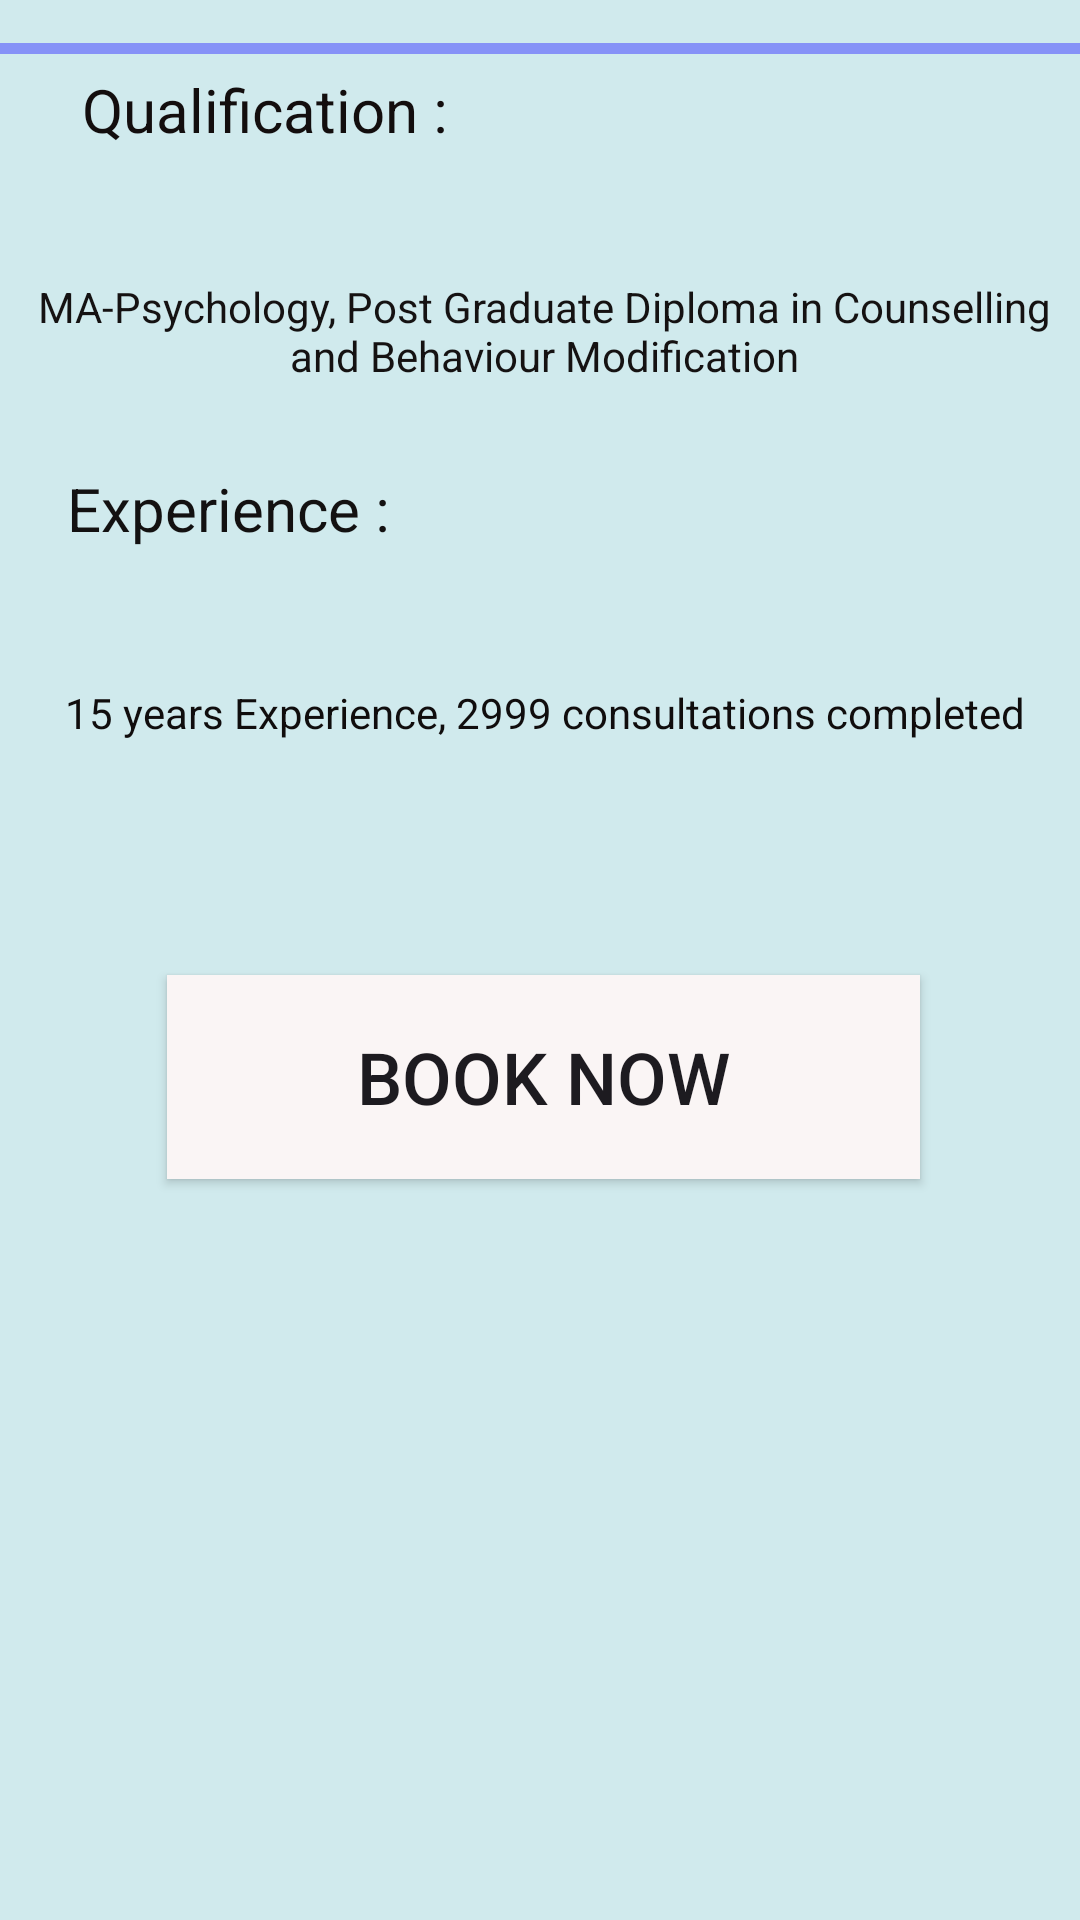

The Android layout XML behind this screen, and the referenced resources:
<!-- AndroidManifest.xml: application theme Theme.MediConnect -->
<!-- res/layout/dr_desc.xml -->
<?xml version="1.0" encoding="utf-8"?>
<androidx.constraintlayout.widget.ConstraintLayout xmlns:android="http://schemas.android.com/apk/res/android"
    xmlns:app="http://schemas.android.com/apk/res-auto"
    xmlns:tools="http://schemas.android.com/tools"
    android:layout_width="match_parent"
    android:layout_height="match_parent"
    android:background="#D0EAED"

    tools:context=".MainActivity">

    <LinearLayout
        android:id="@+id/linearLayout"
        android:layout_width="412dp"
        android:layout_height="108dp"
        android:background="@color/purple"
        android:orientation="horizontal"
        android:padding="5dp"
        android:paddingLeft="10dp"
        app:layout_constraintBottom_toBottomOf="parent"
        app:layout_constraintEnd_toEndOf="parent"
        app:layout_constraintStart_toStartOf="parent"
        app:layout_constraintTop_toTopOf="parent"
        app:layout_constraintVertical_bias="0.027">

        <ImageView
            android:id="@+id/imageView3"
            android:layout_width="146dp"
            android:layout_height="93dp"
            android:paddingLeft="40dp"
            app:srcCompat="@drawable/d4" />

        <LinearLayout
            android:layout_width="241dp"
            android:layout_height="95dp"
            android:orientation="vertical"
            android:paddingLeft="20dp">

            <TextView
                android:id="@+id/textView7"
                android:layout_width="match_parent"
                android:layout_height="40dp"
                android:padding="5dp"
                android:paddingTop="20dp"
                android:text="Dr. Kavya Patil"
                android:textSize="20sp"
                android:textStyle="bold" />

            <TextView
                android:id="@+id/textView8"
                android:layout_width="205dp"
                android:layout_height="48dp"
                android:padding="5dp"
                android:text="@string/d3" />
        </LinearLayout>

    </LinearLayout>

    <LinearLayout
        android:layout_width="408dp"
        android:layout_height="622dp"
        android:background="#D0EAED"
        android:orientation="vertical"
        android:paddingLeft="50dp"
        app:layout_constraintBottom_toBottomOf="parent"
        app:layout_constraintEnd_toEndOf="parent"
        app:layout_constraintHorizontal_bias="1.0"
        app:layout_constraintStart_toStartOf="parent"
        app:layout_constraintTop_toBottomOf="@+id/linearLayout"
        app:layout_constraintVertical_bias="1.0">

        <TextView
            android:id="@+id/textView11"
            android:layout_width="344dp"
            android:layout_height="45dp"
            android:layout_margin="5dp"
            android:paddingLeft="20dp"
            android:text="Qualification :"
            android:textColor="#130E0E"
            android:textSize="20sp" />

        <TextView

            android:id="@+id/textView3"
            android:layout_width="match_parent"
            android:layout_height="75dp"
            android:layout_gravity="center_horizontal"

            android:background="@drawable/custom_edittext"
            android:drawablePadding="8dp"
            android:gravity="center"

            android:hint="@string/d2"
            android:padding="8dp"
            android:paddingLeft="20dp"
            android:textColor="@color/black"
            android:textColorHint="#151212" />

        <TextView
            android:id="@+id/textView12"
            android:layout_width="368dp"
            android:layout_height="44dp"
            android:layout_marginTop="8dp"
            android:paddingLeft="20dp"
            android:text="Experience :"
            android:textColor="#131111"
            android:textColorHint="#0B0909"
            android:textSize="20sp" />

        <TextView

            android:id="@+id/textView13"
            android:layout_width="match_parent"
            android:layout_height="75dp"
            android:layout_gravity="center_horizontal"

            android:background="@drawable/custom_edittext"
            android:drawablePadding="8dp"
            android:gravity="center"

            android:hint="@string/d1"
            android:padding="8dp"
            android:paddingLeft="20dp"
            android:textColor="@color/black"
            android:textColorHint="#100D0D" />

        <Button
            android:id="@+id/button5"
            android:layout_width="251dp"
            android:layout_height="68dp"
            android:layout_gravity="center_horizontal"
            android:layout_margin="50dp"
            android:layout_marginTop="50dp"
            android:background="@color/black"
            android:backgroundTint="#FAF5F5"
            android:text="Book Now"
            android:textSize="24sp" />

    </LinearLayout>

</androidx.constraintlayout.widget.ConstraintLayout>
<!-- resources referenced by this layout -->
<resources>
  <color name="black">#FF000000</color>
  <color name="purple">#8692f7</color>
  <!-- drawable d4: jpg bitmap (drawable, 9831 bytes) -->
  <string name="d1">15 years Experience,
  2999 consultations completed</string>
  <string name="d2">MA-Psychology, Post Graduate
  Diploma in Counselling and Behaviour Modification</string>
  <string name="d3">Counselling Psychologist</string>
  <style name="Theme.MediConnect" parent="Base.Theme.MediConnect" />
  <style name="Base.Theme.MediConnect" parent="Theme.Material3.DayNight.NoActionBar">
          
          
          
          <item name="colorPrimary">@color/lavender</item>
          <item name="colorPrimaryVariant">@color/lavender</item>
          <item name="colorOnPrimary">@color/white</item>
          
          <item name="colorSecondary">@color/teal_200</item>
          <item name="colorSecondaryVariant">@color/teal_700</item>
          <item name="colorOnSecondary">@color/black</item>
          
  
      </style>
  <color name="lavender">#8692f7</color>
  <color name="white">#FFFFFFFF</color>
  <color name="teal_200">#FF03DAC5</color>
  <color name="teal_700">#FF018786</color>
</resources>
